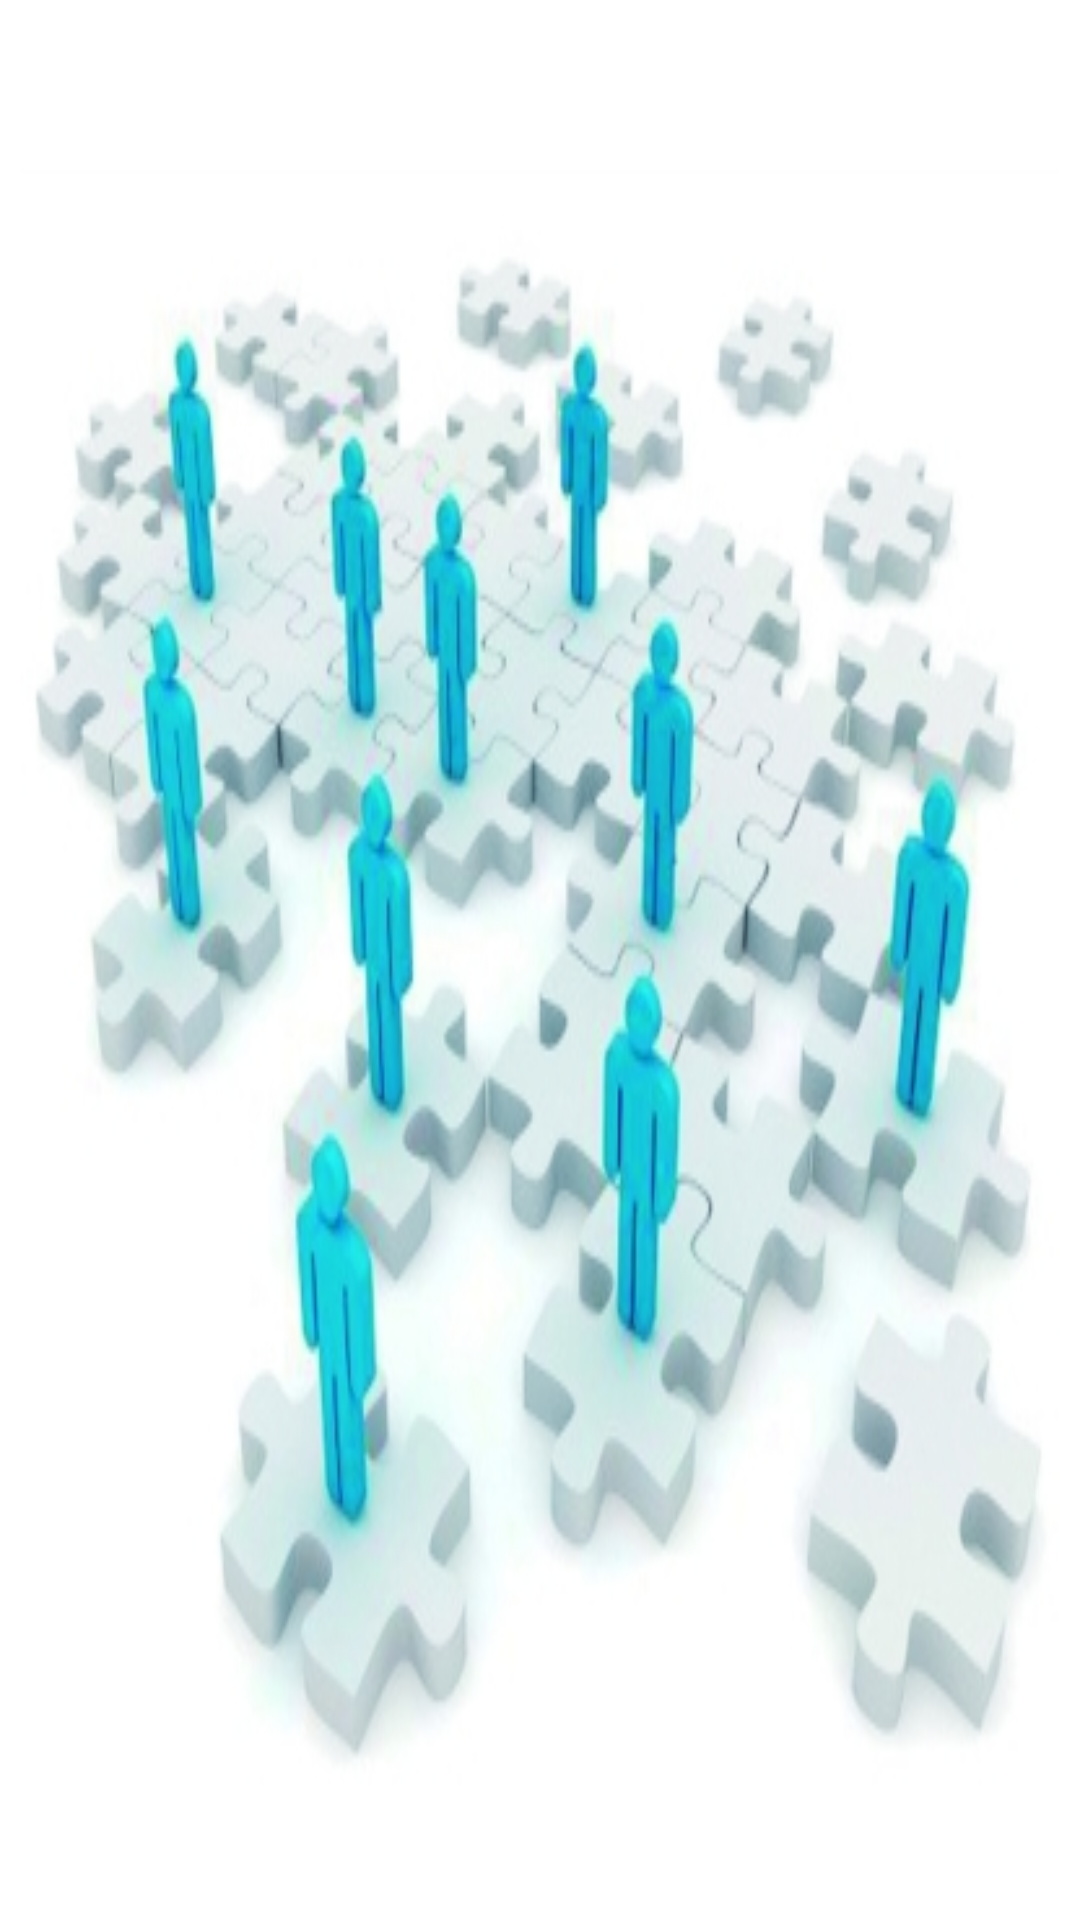

Produce the Android XML layout that renders to this screen, including the resource entries it uses.
<!-- AndroidManifest.xml: activity theme android:Theme.Holo.Light -->
<!-- res/layout/start.xml -->
<?xml version="1.0" encoding="utf-8"?>
<LinearLayout xmlns:android="http://schemas.android.com/apk/res/android"
    android:layout_width="fill_parent"
    android:layout_height="fill_parent"
    android:orientation="vertical" >
    
    <ImageView 
        android:id="@+id/startPic"
        android:layout_width="fill_parent"
        android:layout_height="fill_parent"
        android:src="@drawable/start"
        android:contentDescription="@string/app_name"
        android:scaleType="fitXY"/>

</LinearLayout>
<!-- resources referenced by this layout -->
<resources>
  <!-- drawable start: png bitmap (drawable-hdpi, 142789 bytes) -->
  <string name="app_name">轻松赚</string>
</resources>
